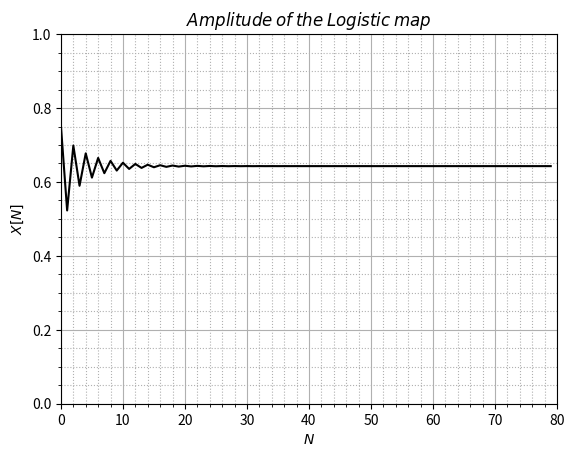

Write the Python code that produced this figure.
import numpy as np
import matplotlib.pyplot as plt

reps = 80
r = 2.8  # The reproduction parameter
lims = np.zeros(reps)  # The Values of Xn

fig, ax = plt.subplots()
lims[0] = np.random.rand()
for i in range(reps - 1):
    lims[i + 1] = r * lims[i] * (1 - lims[i])
x = np.arange(reps)
ax.plot(x, lims, "k", markersize=0.1)

ax.set(xlabel=r'$N$', ylabel=r'$X[N]$', title=r'$Amplitude\:of\:the\:Logistic\:map$')
ax.grid(which="major")
ax.minorticks_on()
ax.grid(which="minor", linestyle=":")
ax.set_xlim(0, reps)
ax.set_ylim(0, 1)
plt.show()
